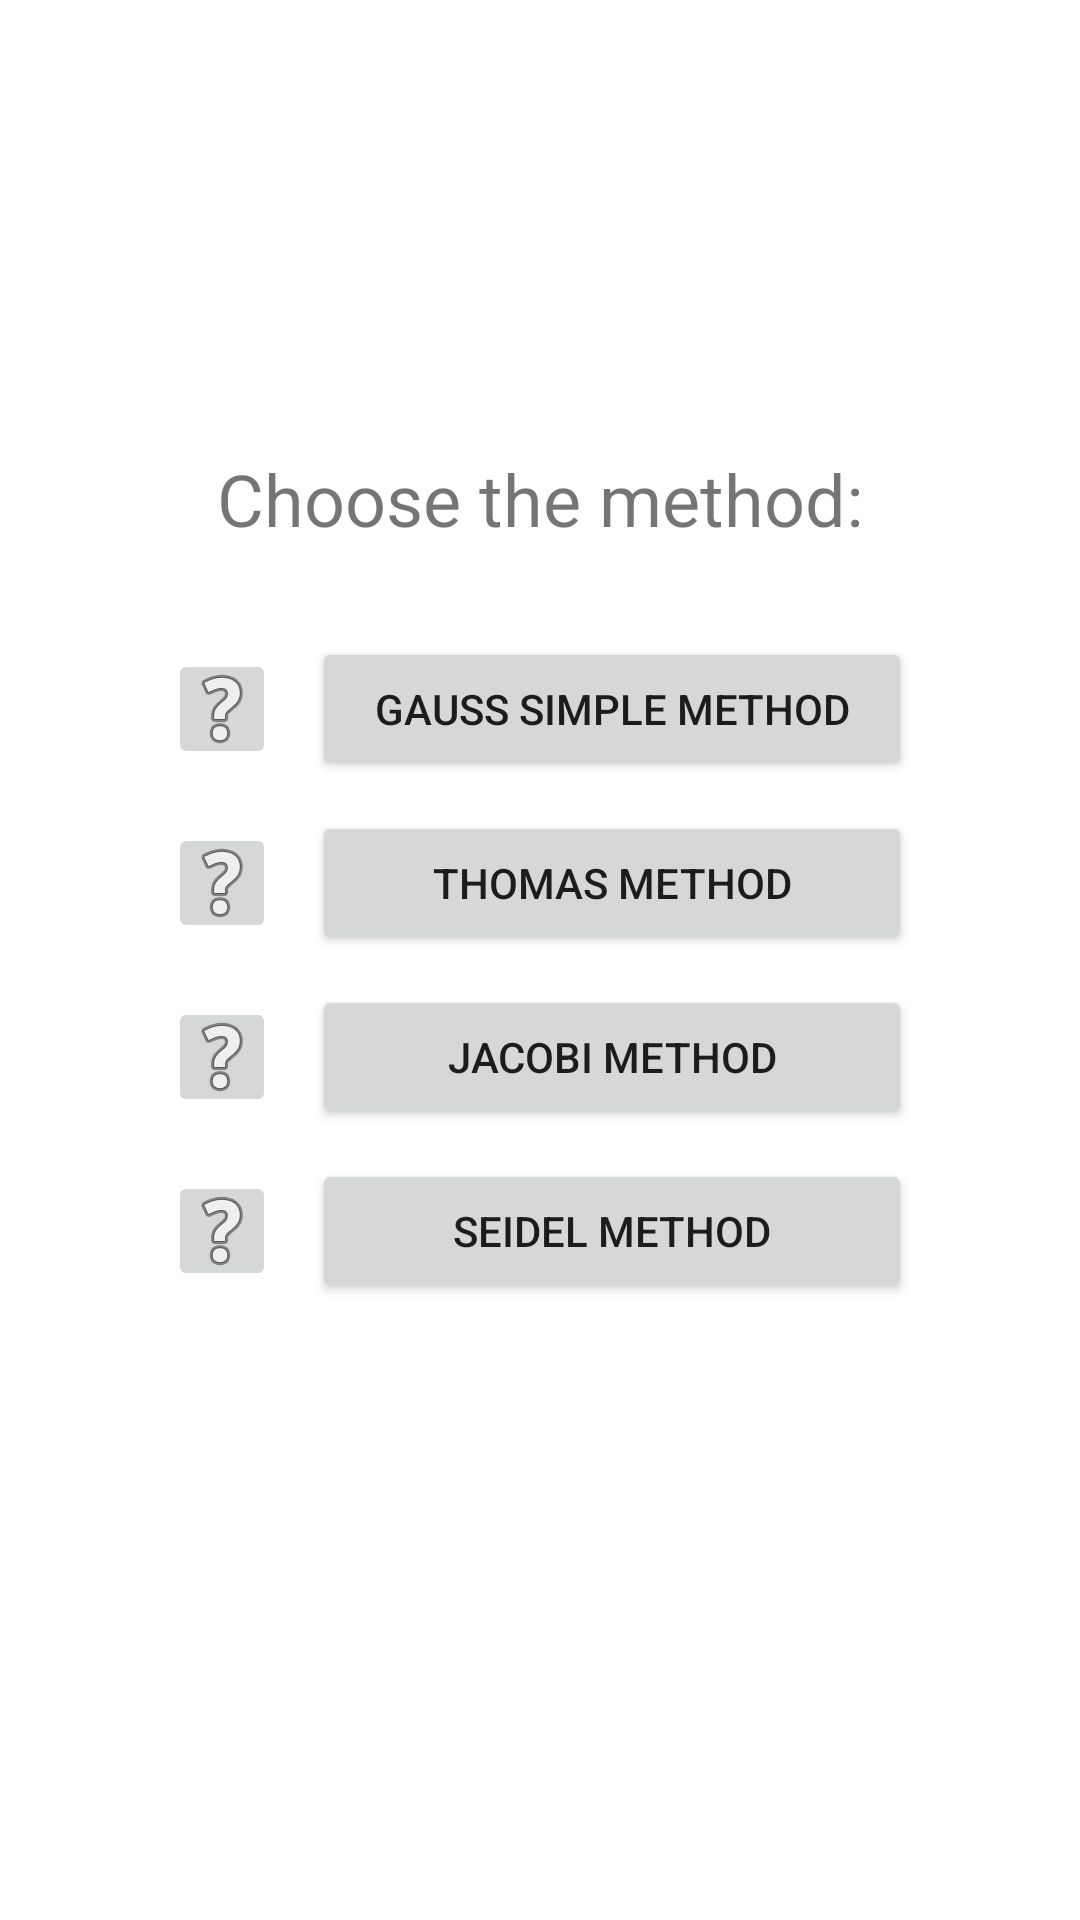

Here is an Android app screen rendered from its layout file. Give the layout XML and the strings, colors and styles it references.
<!-- AndroidManifest.xml: application theme Theme.NumericalTasksSolver -->
<!-- res/layout/activity_system_solving_methods.xml -->
<?xml version="1.0" encoding="utf-8"?>
<androidx.constraintlayout.widget.ConstraintLayout xmlns:android="http://schemas.android.com/apk/res/android"
    xmlns:app="http://schemas.android.com/apk/res-auto"
    xmlns:tools="http://schemas.android.com/tools"
    android:layout_width="match_parent"
    android:layout_height="match_parent"
    tools:context=".methodstypesactivities.SystemSolvingMethodsActivity">

    <TextView
        android:id="@+id/chooseMethodName_TextView"
        android:layout_width="wrap_content"
        android:layout_height="wrap_content"
        android:layout_marginTop="150dp"
        android:text="Choose the method:"
        android:textSize="24sp"
        app:layout_constraintEnd_toEndOf="parent"
        app:layout_constraintStart_toStartOf="parent"
        app:layout_constraintTop_toTopOf="parent" />

    <LinearLayout
        android:layout_width="wrap_content"
        android:layout_height="wrap_content"
        android:layout_marginTop="30dp"
        android:gravity="center"
        android:orientation="vertical"
        app:layout_constraintEnd_toEndOf="parent"
        app:layout_constraintStart_toStartOf="parent"
        app:layout_constraintTop_toBottomOf="@id/chooseMethodName_TextView">

        <LinearLayout
            android:layout_width="wrap_content"
            android:layout_height="wrap_content"
            android:gravity="center"
            android:orientation="horizontal">

            <ImageButton
                android:id="@+id/gaussSimpleMethodInfo_Button"
                android:layout_width="36dp"
                android:layout_height="40dp"
                android:layout_weight="1"
                android:src="@android:drawable/ic_menu_help" />

            <Button
                android:id="@+id/gaussSimpleMethod_Button"
                android:layout_width="200dp"
                android:layout_height="wrap_content"
                android:layout_marginStart="12dp"
                android:text="Gauss simple method" />

        </LinearLayout>

        <LinearLayout
            android:layout_width="wrap_content"
            android:layout_height="wrap_content"
            android:layout_marginTop="10dp"
            android:gravity="center"
            android:orientation="horizontal">

            <ImageButton
                android:id="@+id/thomasMethodInfo_Button"
                android:layout_width="36dp"
                android:layout_height="40dp"
                android:layout_weight="1"
                android:src="@android:drawable/ic_menu_help" />

            <Button
                android:id="@+id/thomasMethod_Button"
                android:layout_width="200dp"
                android:layout_height="wrap_content"
                android:layout_marginStart="12dp"
                android:text="Thomas method" />

        </LinearLayout>

        <LinearLayout
            android:layout_width="wrap_content"
            android:layout_height="wrap_content"
            android:layout_marginTop="10dp"
            android:gravity="center"
            android:orientation="horizontal">

            <ImageButton
                android:id="@+id/jacobiMethodInfo_Button"
                android:layout_width="36dp"
                android:layout_height="40dp"
                android:layout_weight="1"
                android:src="@android:drawable/ic_menu_help" />

            <Button
                android:id="@+id/jacobiMethod_Button"
                android:layout_width="200dp"
                android:layout_height="wrap_content"
                android:layout_marginStart="12dp"
                android:text="Jacobi method" />

        </LinearLayout>

        <LinearLayout
            android:layout_width="wrap_content"
            android:layout_height="wrap_content"
            android:layout_marginTop="10dp"
            android:gravity="center"
            android:orientation="horizontal">

            <ImageButton
                android:id="@+id/seidelMethodInfo_Button"
                android:layout_width="36dp"
                android:layout_height="40dp"
                android:layout_weight="1"
                android:src="@android:drawable/ic_menu_help" />

            <Button
                android:id="@+id/seidelMethod_Button"
                android:layout_width="200dp"
                android:layout_height="wrap_content"
                android:layout_marginStart="12dp"
                android:text="Seidel method" />

        </LinearLayout>

    </LinearLayout>
</androidx.constraintlayout.widget.ConstraintLayout>
<!-- resources referenced by this layout -->
<resources>
  <style name="Theme.NumericalTasksSolver" parent="Theme.MaterialComponents.DayNight.DarkActionBar">
          
          <item name="colorPrimary">@color/purple_500</item>
          <item name="colorPrimaryVariant">@color/purple_700</item>
          <item name="colorOnPrimary">@color/white</item>
          
          <item name="colorSecondary">@color/teal_200</item>
          <item name="colorSecondaryVariant">@color/teal_700</item>
          <item name="colorOnSecondary">@color/black</item>
          
          <item name="android:statusBarColor" tools:targetApi="l">?attr/colorPrimaryVariant</item>
          
      </style>
  <!-- not gathered from this repository: default colours our renderer supplied (Android Studio template values) -->
  <color name="purple_500">#FF6200EE</color>
  <color name="purple_700">#FF3700B3</color>
  <color name="teal_200">#FF03DAC5</color>
  <color name="teal_700">#FF018786</color>
  <color name="black">#FF000000</color>
  <color name="white">#FFFFFFFF</color>
</resources>
